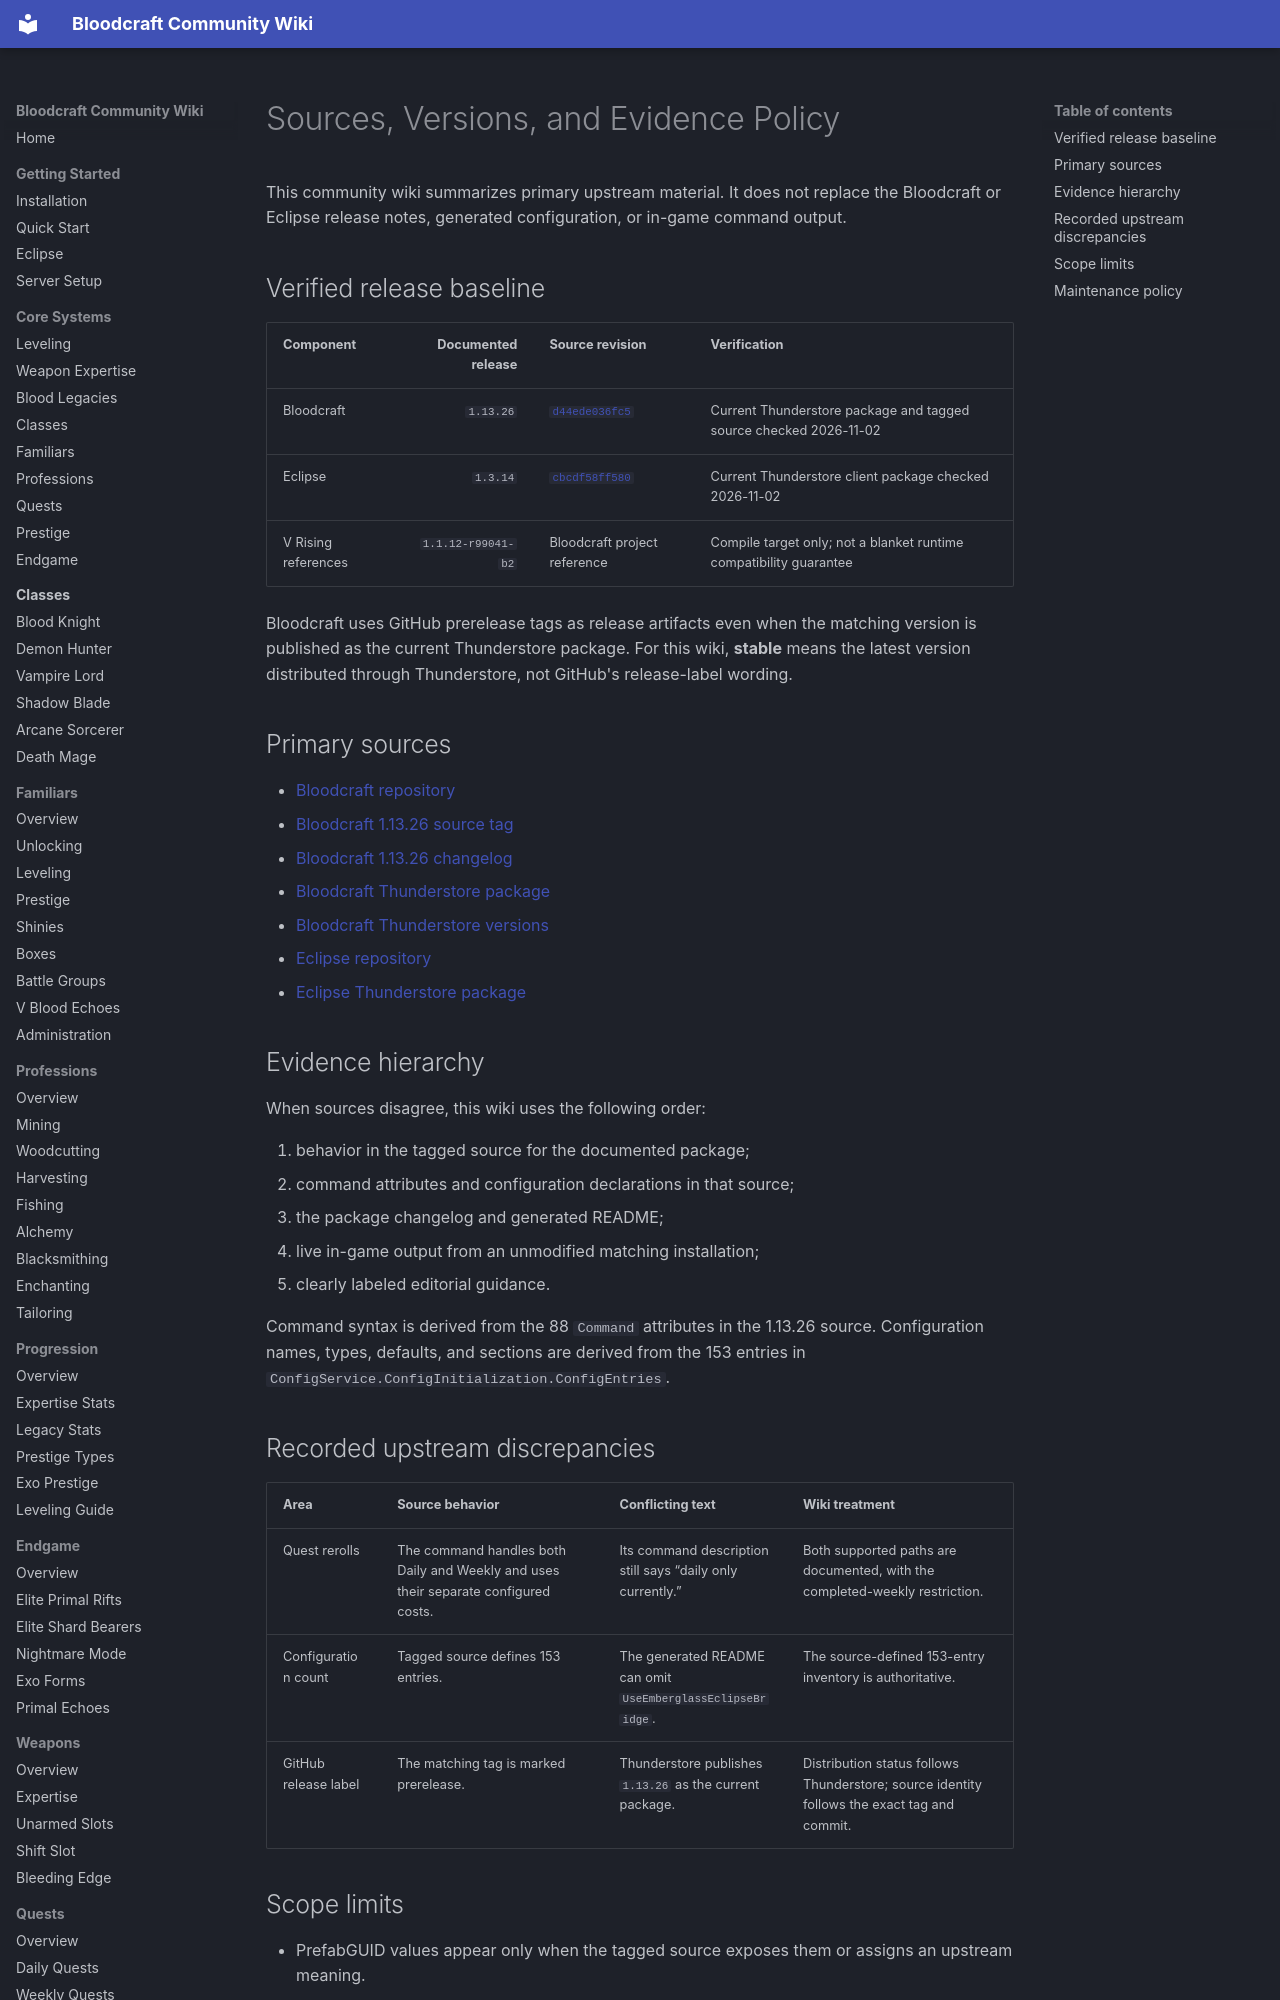

repository: lastnahaj/V-Rising · page: SOURCES/index.html · generator: mkdocs

# Sources, Versions, and Evidence Policy

This community wiki summarizes primary upstream material. It does not replace the Bloodcraft or Eclipse release notes, generated configuration, or in-game command output.

## Verified release baseline

| Component | Documented release | Source revision | Verification |
|---|---:|---|---|
| Bloodcraft | `1.13.26` | [`d44ede036fc5`](https://github.com/mfoltz/Bloodcraft/commit/d44ede036fc5f150b1aec8e65471b035bd2c9668) | Current Thunderstore package and tagged source checked 2026-11-02 |
| Eclipse | `1.3.14` | [`cbcdf58ff580`](https://github.com/mfoltz/Eclipse/commit/cbcdf58ff580e1f686334ff04ee7ef3998002358) | Current Thunderstore client package checked 2026-11-02 |
| V Rising references | `1.1.12-r99041-b2` | Bloodcraft project reference | Compile target only; not a blanket runtime compatibility guarantee |

Bloodcraft uses GitHub prerelease tags as release artifacts even when the matching version is published as the current Thunderstore package. For this wiki, **stable** means the latest version distributed through Thunderstore, not GitHub's release-label wording.

## Primary sources

- [Bloodcraft repository](https://github.com/mfoltz/Bloodcraft)
- [Bloodcraft 1.13.26 source tag](https://github.com/mfoltz/Bloodcraft/tree/v1.13.26-pre)
- [Bloodcraft 1.13.26 changelog](https://github.com/mfoltz/Bloodcraft/blob/v1.13.26-pre/CHANGELOG.md)
- [Bloodcraft Thunderstore package](https://thunderstore.io/c/v-rising/p/zfolmt/Bloodcraft/)
- [Bloodcraft Thunderstore versions](https://thunderstore.io/c/v-rising/p/zfolmt/Bloodcraft/versions/)
- [Eclipse repository](https://github.com/mfoltz/Eclipse)
- [Eclipse Thunderstore package](https://thunderstore.io/c/v-rising/p/zfolmt/Eclipse/)

## Evidence hierarchy

When sources disagree, this wiki uses the following order:

1. behavior in the tagged source for the documented package;
2. command attributes and configuration declarations in that source;
3. the package changelog and generated README;
4. live in-game output from an unmodified matching installation;
5. clearly labeled editorial guidance.

Command syntax is derived from the 88 `Command` attributes in the 1.13.26 source. Configuration names, types, defaults, and sections are derived from the 153 entries in `ConfigService.ConfigInitialization.ConfigEntries`.
